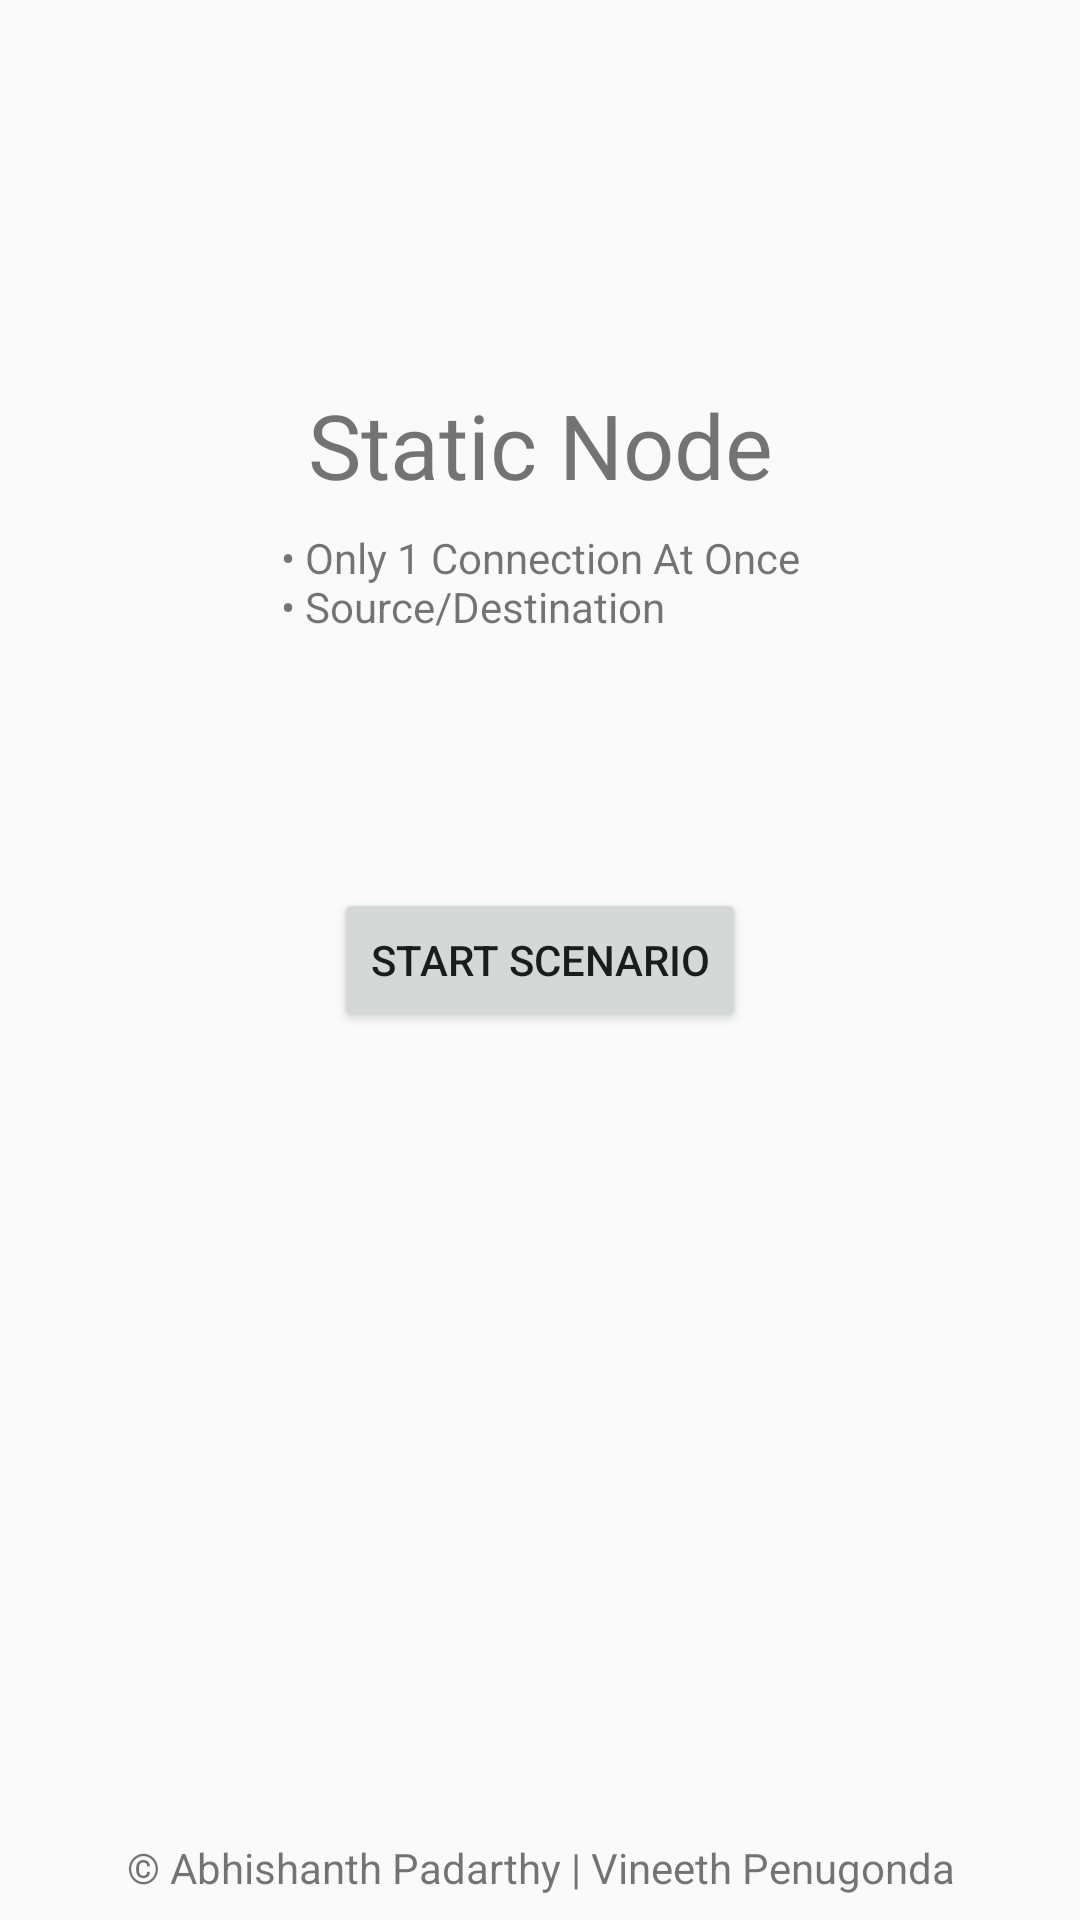

Layout XML and referenced resources for this Android screen:
<!-- AndroidManifest.xml: application theme AppTheme -->
<!-- res/layout/content_main.xml -->
<?xml version="1.0" encoding="utf-8"?>
<android.support.constraint.ConstraintLayout xmlns:android="http://schemas.android.com/apk/res/android"
    xmlns:app="http://schemas.android.com/apk/res-auto"
    xmlns:tools="http://schemas.android.com/tools"
    android:layout_width="match_parent"
    android:layout_height="match_parent"
    app:layout_behavior="@string/appbar_scrolling_view_behavior"
    tools:context="me.iologic.apps.dtn.MainActivity"
    tools:showIn="@layout/activity_main">

    <TextView
        android:id="@+id/nodeTypeText"
        android:layout_width="wrap_content"
        android:layout_height="wrap_content"
        android:layout_alignParentTop="true"
        android:layout_centerHorizontal="true"
        android:layout_marginBottom="8dp"
        android:layout_marginTop="8dp"
        android:fontFamily="@font/apexmk2_regular"
        android:text="@string/nodeType"
        android:textSize="30sp"
        app:layout_constraintBottom_toTopOf="@+id/OneScenario"
        app:layout_constraintEnd_toEndOf="parent"
        app:layout_constraintStart_toStartOf="parent"
        app:layout_constraintTop_toTopOf="parent" />

    <TextView
        android:id="@+id/featureSetText"
        android:layout_width="wrap_content"
        android:layout_height="wrap_content"
        android:layout_alignParentTop="true"
        android:layout_centerHorizontal="true"
        android:layout_marginEnd="8dp"
        android:layout_marginStart="8dp"
        android:layout_marginTop="8dp"
        android:text="@string/featureSet"
        app:layout_constraintEnd_toEndOf="parent"
        app:layout_constraintStart_toStartOf="parent"
        app:layout_constraintTop_toBottomOf="@+id/nodeTypeText" />

    <Button
        android:id="@+id/OneScenario"
        android:layout_width="wrap_content"
        android:layout_height="wrap_content"
        android:layout_centerHorizontal="true"
        android:layout_centerVertical="true"
        android:gravity="center"
        android:onClick="openOneScenario"
        android:text="@string/OneScenarioText"
        app:layout_constraintBottom_toBottomOf="parent"
        app:layout_constraintLeft_toLeftOf="parent"
        app:layout_constraintRight_toRightOf="parent"
        app:layout_constraintTop_toTopOf="parent" />

    <TextView
        android:id="@+id/textView3"
        android:layout_width="match_parent"
        android:layout_height="wrap_content"
        android:layout_alignParentBottom="true"
        android:layout_gravity="bottom"
        android:layout_marginBottom="8dp"
        android:layout_marginEnd="8dp"
        android:layout_marginStart="8dp"
        android:text="@string/copyright"
        android:textAlignment="center"
        app:layout_constraintBottom_toBottomOf="parent"
        app:layout_constraintEnd_toEndOf="parent"
        app:layout_constraintStart_toStartOf="parent" />


</android.support.constraint.ConstraintLayout>
<!-- res/layout/activity_main.xml (included above) -->
<?xml version="1.0" encoding="utf-8"?>
<android.support.design.widget.CoordinatorLayout xmlns:android="http://schemas.android.com/apk/res/android"
    xmlns:app="http://schemas.android.com/apk/res-auto"
    xmlns:tools="http://schemas.android.com/tools"
    android:layout_width="match_parent"
    android:layout_height="match_parent"
    tools:context="me.iologic.apps.dtn.MainActivity">

    <android.support.design.widget.AppBarLayout
        android:layout_width="match_parent"
        android:layout_height="wrap_content"
        android:theme="@style/AppTheme.AppBarOverlay">

        <android.support.v7.widget.Toolbar
            android:id="@+id/toolbar"
            android:layout_width="match_parent"
            android:layout_height="?attr/actionBarSize"
            android:background="@drawable/ic_action_bar_midnightshop"
            app:popupTheme="@style/AppTheme.PopupOverlay" />

    </android.support.design.widget.AppBarLayout>

    <include layout="@layout/content_main" />

</android.support.design.widget.CoordinatorLayout>
<!-- resources referenced by this layout -->
<resources>
  <!-- drawable ic_action_bar_midnightshop: png bitmap (drawable-hdpi, 107 bytes) -->
  <string name="OneScenarioText">Start Scenario</string>
  <string name="copyright">© Abhishanth Padarthy | Vineeth Penugonda</string>
  <string name="featureSet">• Only 1 Connection At Once\n• Source/Destination\n</string>
  <string name="nodeType">Static Node</string>
  <style name="AppTheme.AppBarOverlay" parent="ThemeOverlay.AppCompat.Dark.ActionBar" />
  <style name="AppTheme.PopupOverlay" parent="ThemeOverlay.AppCompat.Light" />
  <style name="AppTheme" parent="Theme.AppCompat.Light.DarkActionBar">
          
          <item name="colorPrimary">@color/colorPrimary</item>
          <item name="colorPrimaryDark">@color/colorPrimaryDark</item>
          <item name="colorAccent">@color/colorAccent</item>
      </style>
  <color name="colorPrimary">#3F51B5</color>
  <color name="colorPrimaryDark">#303F9F</color>
  <color name="colorAccent">#FF4081</color>
</resources>
